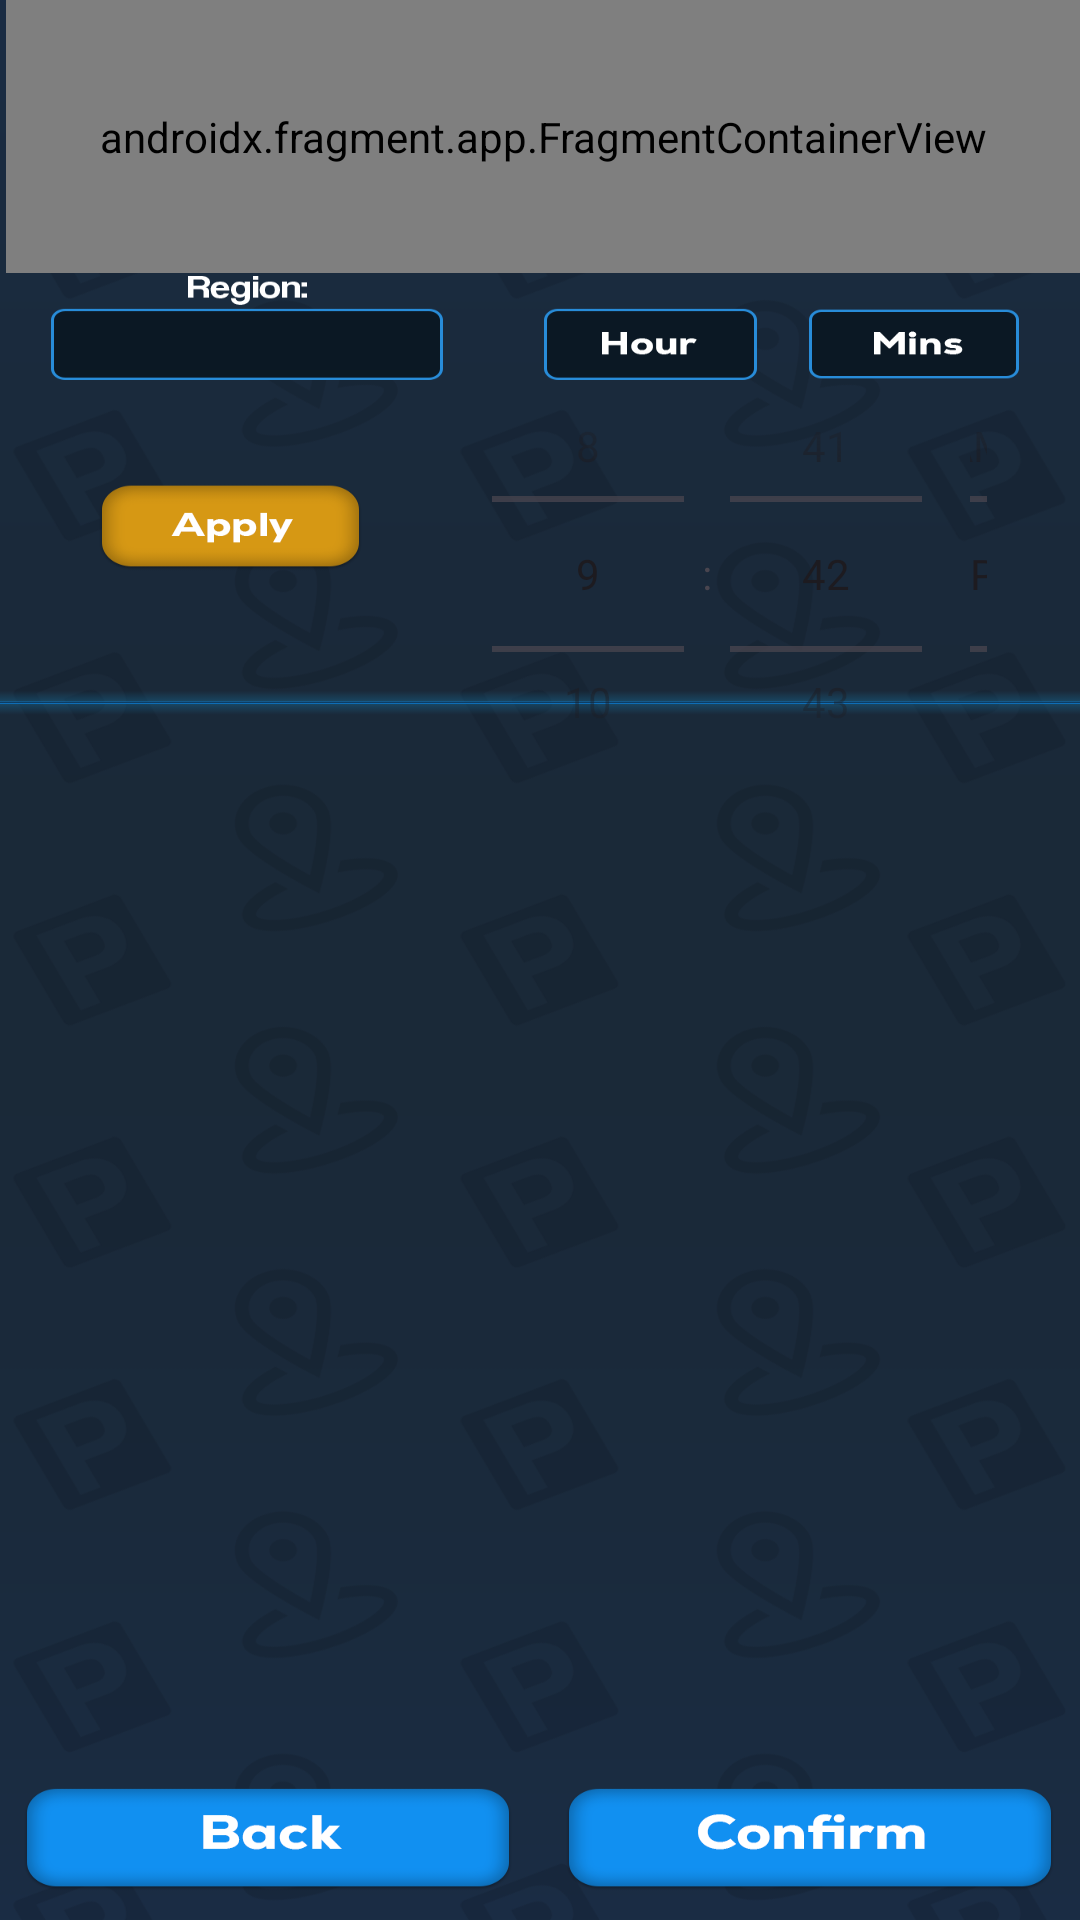

Layout XML and referenced resources for this Android screen:
<!-- AndroidManifest.xml: application theme Theme.ParkHub -->
<!-- res/layout/spotreservation_activity.xml -->
<?xml version="1.0" encoding="utf-8"?>
<androidx.constraintlayout.widget.ConstraintLayout xmlns:android="http://schemas.android.com/apk/res/android"
    xmlns:app="http://schemas.android.com/apk/res-auto"
    xmlns:tools="http://schemas.android.com/tools"
    android:layout_width="match_parent"
    android:layout_height="match_parent"
    tools:context=".views.spotReservation.SpotReservationActivity"
    android:background="@drawable/reserve_spot">

    <TimePicker
        android:id="@+id/spotReservation_TimePicker"
        android:layout_width="197dp"
        android:layout_height="160dp"
        android:amPmBackgroundColor="@android:color/transparent"
        android:amPmTextColor="@color/white"
        android:background="@android:color/transparent"
        android:backgroundTint="@android:color/transparent"
        android:backgroundTintMode="add"
        android:headerBackground="@color/white"
        android:numbersInnerTextColor="@color/white"
        android:numbersSelectorColor="@color/white"
        android:numbersTextColor="@color/white"
        android:textColor="@color/white"
        android:timePickerMode="spinner"
        app:layout_constraintBottom_toBottomOf="parent"
        app:layout_constraintEnd_toEndOf="parent"
        app:layout_constraintHorizontal_bias="0.907"
        app:layout_constraintStart_toStartOf="parent"
        app:layout_constraintTop_toTopOf="parent"
        app:layout_constraintVertical_bias="0.232" />


    <Button
        android:id="@+id/spotReservation_back_button"
        android:layout_width="169dp"
        android:layout_height="36dp"
        android:background="#00FFFFFF"
        android:backgroundTint="#00FFFFFF"
        android:text="@null"
        app:layout_constraintBottom_toBottomOf="parent"
        app:layout_constraintEnd_toEndOf="parent"
        app:layout_constraintHorizontal_bias="0.019"
        app:layout_constraintStart_toStartOf="parent"
        app:layout_constraintTop_toTopOf="parent"
        app:layout_constraintVertical_bias="0.977" />

    <EditText
        android:id="@+id/spotReservation_region_text"
        android:layout_width="111dp"
        android:layout_height="23dp"
        android:background="@null"
        android:ems="10"
        android:hint="@null"
        android:inputType="text"
        android:textColor="#FEFEFE"
        app:layout_constraintBottom_toBottomOf="parent"
        app:layout_constraintEnd_toEndOf="parent"
        app:layout_constraintHorizontal_bias="0.1"
        app:layout_constraintStart_toStartOf="parent"
        app:layout_constraintTop_toTopOf="parent"
        app:layout_constraintVertical_bias="0.169" />

    <androidx.fragment.app.FragmentContainerView
        android:id="@+id/spotreservation_profilefragment"
        android:name="gr.aueb.parkhub.views.util.ProfileFragment"
        android:layout_width="358dp"
        android:layout_height="91dp"
        app:layout_constraintBottom_toBottomOf="parent"
        app:layout_constraintEnd_toEndOf="parent"
        app:layout_constraintHorizontal_bias="1.0"
        app:layout_constraintStart_toStartOf="parent"
        app:layout_constraintTop_toTopOf="parent"
        app:layout_constraintVertical_bias="0.0" />

    <androidx.recyclerview.widget.RecyclerView
        android:id="@+id/spotReservation_recycler"
        android:layout_width="338dp"
        android:layout_height="359dp"

        app:layout_constraintBottom_toBottomOf="parent"
        app:layout_constraintEnd_toEndOf="parent"
        app:layout_constraintHorizontal_bias="0.125"
        app:layout_constraintStart_toStartOf="parent"
        app:layout_constraintTop_toTopOf="parent"
        app:layout_constraintVertical_bias="0.843" />

    <Button
        android:id="@+id/spotReservation_filter_button"
        android:layout_width="90dp"
        android:layout_height="38dp"
        android:background="#00FFFFFF"
        android:backgroundTint="#00FFFFFF"
        android:text="@null"
        app:layout_constraintBottom_toBottomOf="parent"
        app:layout_constraintEnd_toEndOf="parent"
        app:layout_constraintHorizontal_bias="0.121"
        app:layout_constraintStart_toStartOf="parent"
        app:layout_constraintTop_toTopOf="parent"
        app:layout_constraintVertical_bias="0.261" />

    <Button
        android:id="@+id/spotReservation_confirm_button"
        android:layout_width="159dp"
        android:layout_height="37dp"
        android:background="#00FFFFFF"
        android:backgroundTint="#00FFFFFF"
        android:text="@null"
        app:layout_constraintBottom_toBottomOf="parent"
        app:layout_constraintEnd_toEndOf="parent"
        app:layout_constraintHorizontal_bias="0.919"
        app:layout_constraintStart_toStartOf="parent"
        app:layout_constraintTop_toTopOf="parent"
        app:layout_constraintVertical_bias="0.978" />

</androidx.constraintlayout.widget.ConstraintLayout>
<!-- resources referenced by this layout -->
<resources>
  <color name="white">#FFFFFFFF</color>
  <!-- drawable reserve_spot: png bitmap (drawable, 199385 bytes) -->
  <style name="Theme.ParkHub" parent="Base.Theme.ParkHub" />
  <style name="Base.Theme.ParkHub" parent="Theme.Material3.DayNight.NoActionBar">
          
          
      </style>
</resources>
